Run: headless pygame with SDL's dummy video driver; simulated clock (each Clock.tick advances the game by its frame time, no real sleeping); random seed 0; keys injected as events and as key.get_pressed() state; no mouse input.
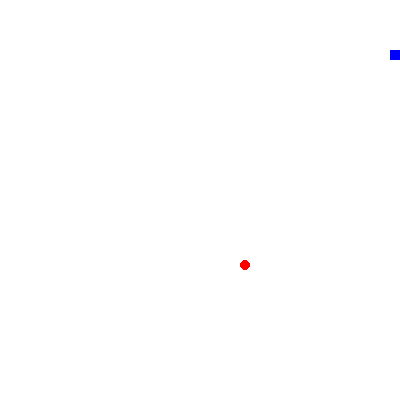
Frame 1 of 4 · flips 1–60 · no input
Frame 2 of 4 · flips 61–180 · tapped SPACE, RETURN · held RIGHT (→), D · screen unchanged from frame 1, image omitted
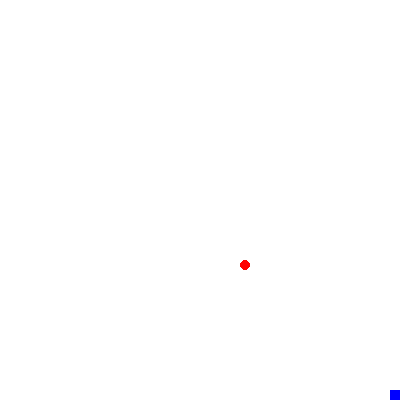
Frame 3 of 4 · flips 181–300 · held DOWN (↓), S
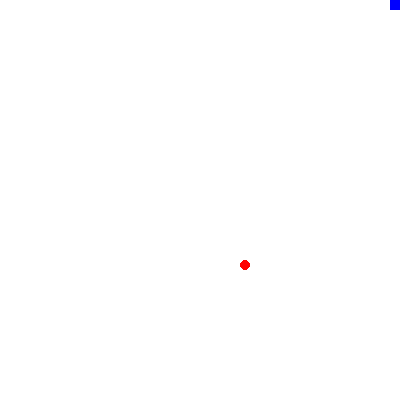
Frame 4 of 4 · flips 301–420 · held LEFT (←), A, UP (↑), W

The pygame program that drew these frames:

import pygame  # this is of course needed to access the PyGame framework.
import random

# Initialization pygame
HEIGHT = 400
WIDTH = 400

# Constant & enum
UP = 0
DOWN = 1
LEFT = 2
RIGHT = 3

class Snake(object):
    def __init__(self):
        self.snakePos = [(50, 50), (60, 50)]
        self.direction = RIGHT

def getRandApplePos():
    appleX = random.randint(0, WIDTH / 10 - 1) * 10
    appleY = random.randint(0, HEIGHT / 10 - 1) * 10
    return (appleX, appleY)

def main():
    pygame.init()  # This kicks things off. It initializes all the modules required for PyGame.

    # Color definition
    RED   = (255, 0, 0)
    GREEN = (0, 255, 0)
    BLUE  = (0, 0, 255)
    WHITE = (255, 255, 255)


    screen = pygame.display.set_mode((WIDTH, HEIGHT))  # This will launch a window of the desired size. The return value is a Surface object which is the object you will perform graphical operations on.
    pygame.display.set_caption("My Snake Game")   # optional to set caption
    clock = pygame.time.Clock()                   # The clock will be used to control how fast the screen updates



    # Initial Snake description
    snake = Snake()

    # Initial Apple
    applePos = getRandApplePos()


    carryOn = True
    while carryOn:
        for event in pygame.event.get():   # This empties the event queue. If you do not call this, the windows messages will start to pile up and your game will become unresponsive in the opinion of the operating system.
            #print(event)
            if event.type == pygame.QUIT:  # This is the event type that is fired when you click on the close button in the corner of the window
                carryOn = False
            elif event.type == pygame.KEYDOWN:   # keys = pygame.key.get_pressed()   # Check keyboard input
                if event.key == pygame.K_LEFT and snake.direction != RIGHT:
                    snake.direction = LEFT
                elif event.key == pygame.K_RIGHT and snake.direction != LEFT:
                    snake.direction = RIGHT
                elif event.key == pygame.K_UP and snake.direction != DOWN:
                    snake.direction = UP
                elif event.key == pygame.K_DOWN and snake.direction != UP:
                    snake.direction = DOWN

        # Calculate Next
        positionX = snake.snakePos[0][0]
        positionY = snake.snakePos[0][1]

        if snake.direction == UP and positionY >= 10:
            positionY -= 10
        elif snake.direction == DOWN and positionY < HEIGHT - 10:
            positionY += 10
        elif snake.direction == LEFT and positionX >= 10:
            positionX -= 10
        elif snake.direction == RIGHT and positionX < WIDTH - 10:
            positionX += 10

        # move
        snake.snakePos.insert(0, (positionX, positionY))   # Add new head
        snake.snakePos.pop()                               # remove tail

        # eat apple
        if snake.snakePos[0] == applePos:
            applePos = getRandApplePos()
            # Grow
            snake.snakePos.append(snake.snakePos[-1])

        # Drawing section
        screen.fill(WHITE)                 # Set background color to white and clear the screen
        for point in snake.snakePos:
            pygame.draw.rect(screen, BLUE, [point, (10, 10)], 0)
        pygame.draw.circle(screen, RED, (applePos[0] + 5, applePos[1] + 5), 5, 0)

        pygame.display.flip()              # PyGame is double-buffered. This swaps the buffers. All you need to know is that this call is required in order for any updates that you make to the game screen to become visible.
        #pygame.display.update()
        clock.tick(15)                     # unit in Hz, can be used for speed control

    pygame.quit()

main()
